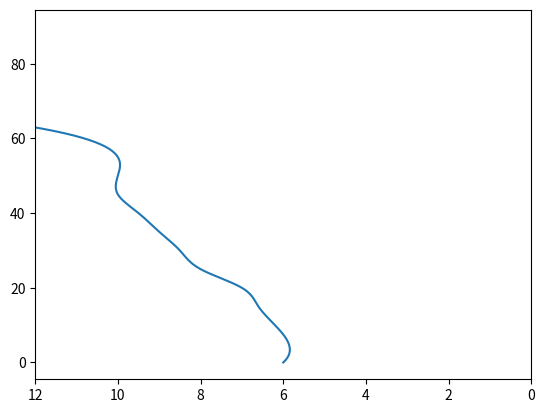

The matplotlib source for this figure:
import matplotlib.pyplot as plt
import numpy as np
from scipy import interpolate

x = [6, 6.2, 6.6, 7, 8, 8.5, 9, 9.5, 10, 10, 10]
y = [0, 10, 15, 20, 25, 30, 35, 40, 45, 50, 55]
plt.xlim(12, 0)
tck = interpolate.CubicSpline(y, x)

y_plot = np.linspace(0, 90, 300)
plt.plot(tck(y_plot), y_plot)
plt.show()